Dataset: frames (GitHub, mehulperimal14/Sentrix). Classes: normal, fire, weapon, assault, robbery.

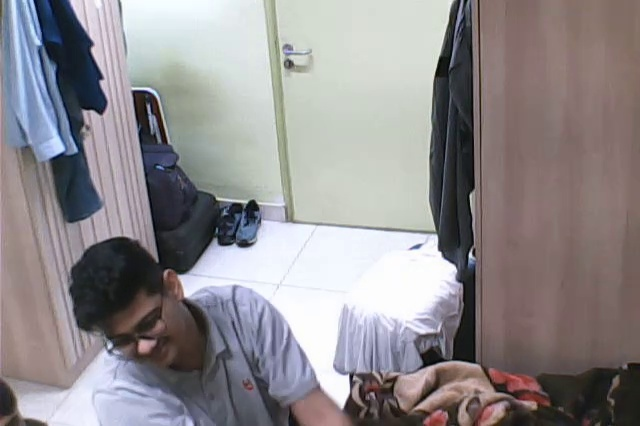
Label: normal

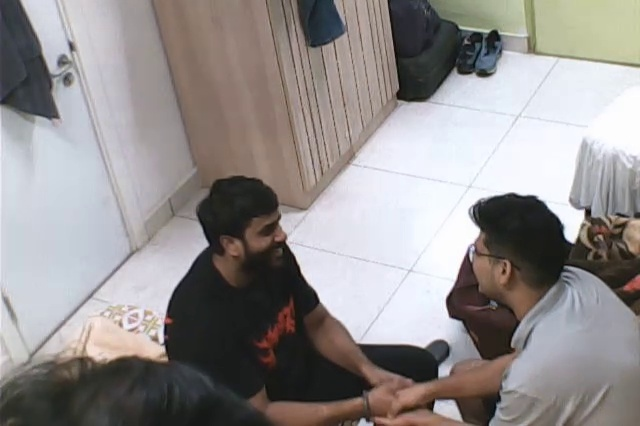
Label: normal

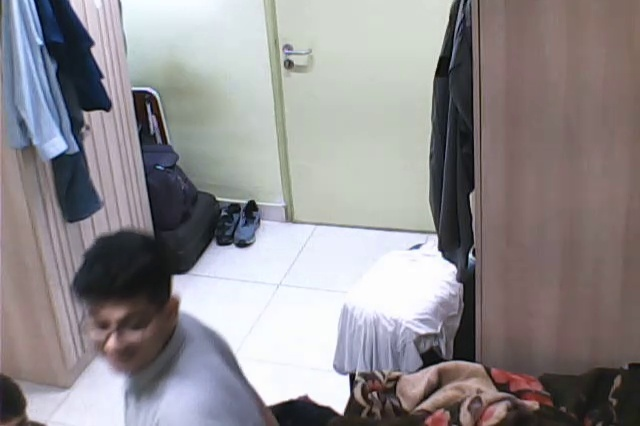
Label: normal

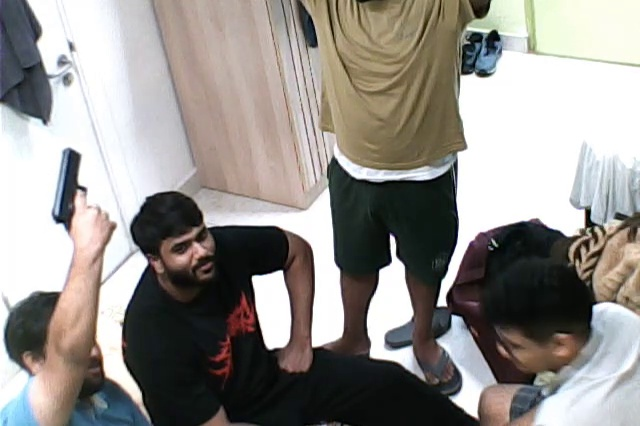
Label: weapon

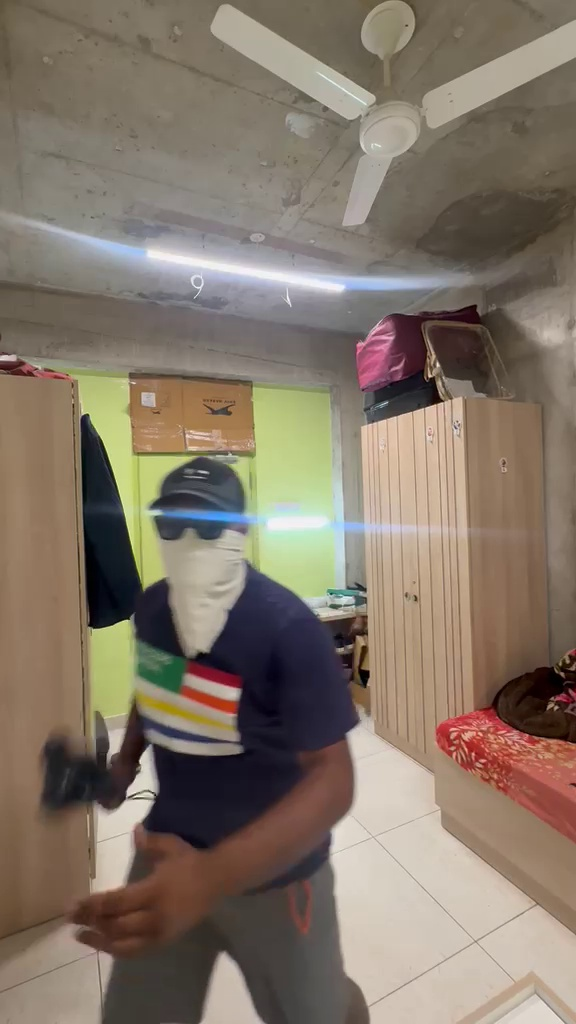
Label: robbery

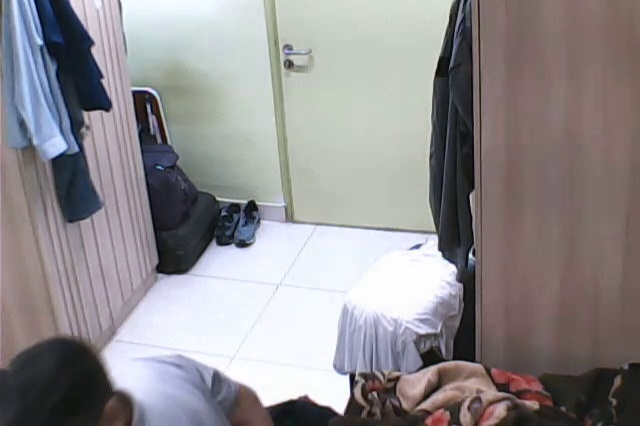
Label: normal
